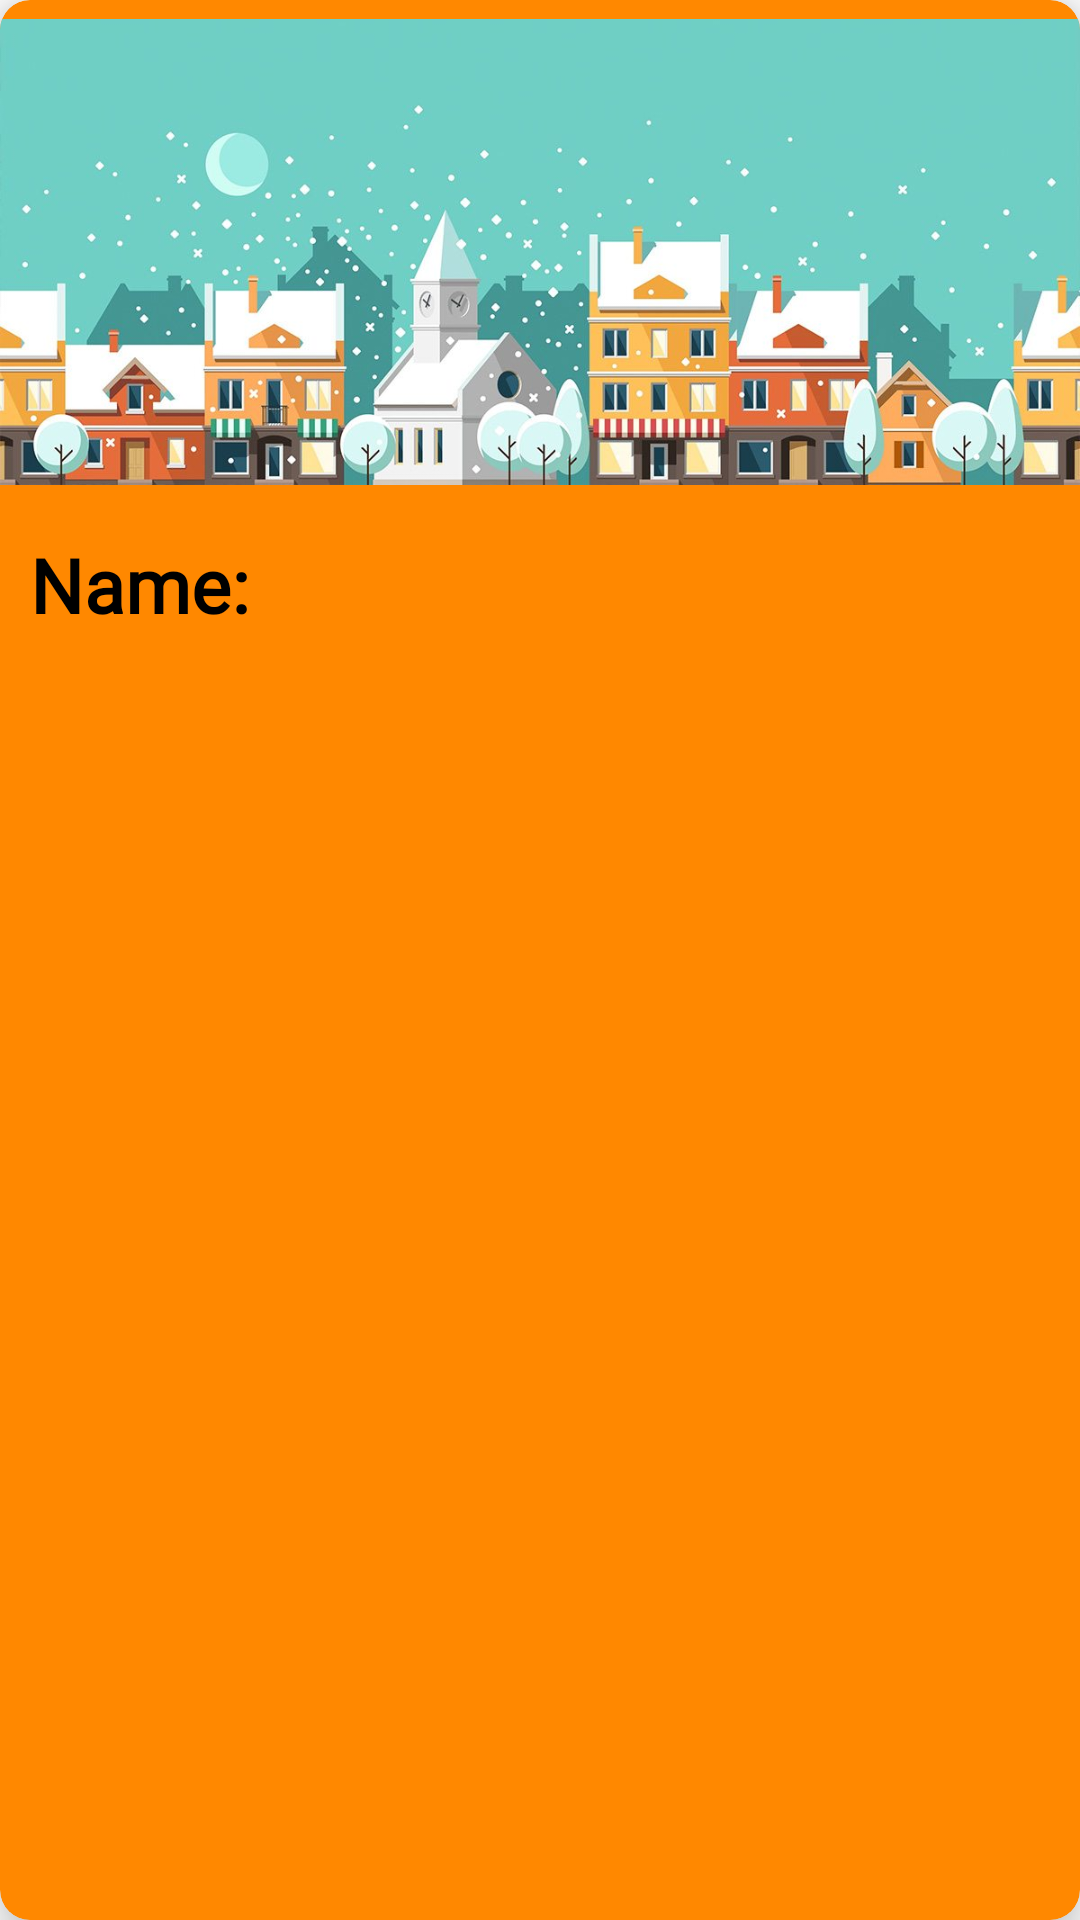

Android layout source for this screen:
<!-- AndroidManifest.xml: application theme AppTheme.NoActionBar -->
<!-- res/layout/cv_post.xml -->
<?xml version="1.0" encoding="utf-8"?>
<com.google.android.material.card.MaterialCardView xmlns:android="http://schemas.android.com/apk/res/android"
    xmlns:app="http://schemas.android.com/apk/res-auto"
    xmlns:tools="http://schemas.android.com/tools"
    android:id="@+id/cardPost"
    android:layout_width="match_parent"
    android:layout_height="wrap_content"
    android:layout_margin="10dp"
    android:elevation="10dp"
    app:cardBackgroundColor="@android:color/holo_orange_dark"
    app:cardCornerRadius="10dp"
    app:cardElevation="10dp">

    <RelativeLayout
        android:layout_width="match_parent"
        android:layout_height="match_parent">

        <ImageView
            android:id="@+id/ivBack"
            android:layout_width="match_parent"
            android:layout_height="168dp"
            android:layout_alignParentTop="true"
            android:src="@drawable/vector" />

        <TextView
            android:id="@+id/tvTitle"
            android:layout_width="match_parent"
            android:layout_height="wrap_content"
            android:layout_below="@id/ivBack"
            android:fontFamily="@font/roboto"
            android:padding="10dp"
            android:text="@string/name"
            android:textColor="@android:color/black"
            android:textSize="25sp"
            android:textStyle="bold" />

        <TextView
            android:id="@+id/tvBody"
            android:layout_width="match_parent"
            android:layout_height="wrap_content"
            android:layout_below="@id/tvTitle"
            android:fontFamily="@font/roboto"
            android:padding="4dp"
            android:textColor="@android:color/black"
            android:textSize="15sp"
            tools:text="@string/name" />

    </RelativeLayout>

</com.google.android.material.card.MaterialCardView>
<!-- resources referenced by this layout -->
<resources>
  <!-- drawable vector: jpg bitmap (drawable, 73216 bytes) -->
  <string name="name">Name:</string>
  <style name="AppTheme.NoActionBar">
          <item name="windowActionBar">false</item>
          <item name="windowNoTitle">true</item>
      </style>
</resources>
